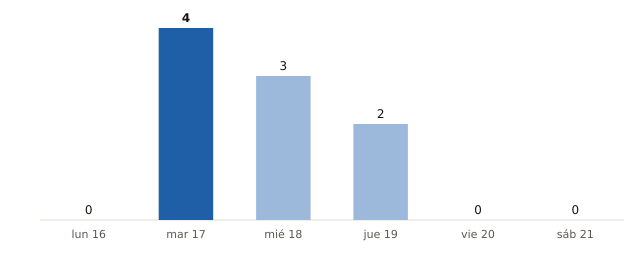

Source data for this figure (header and first rows):
fecha, municipios_prob_90_o_mas
2026-11-16, 0
2026-11-17, 4
2026-11-18, 3
2026-11-19, 2
2026-11-20, 0
2026-11-21, 0
